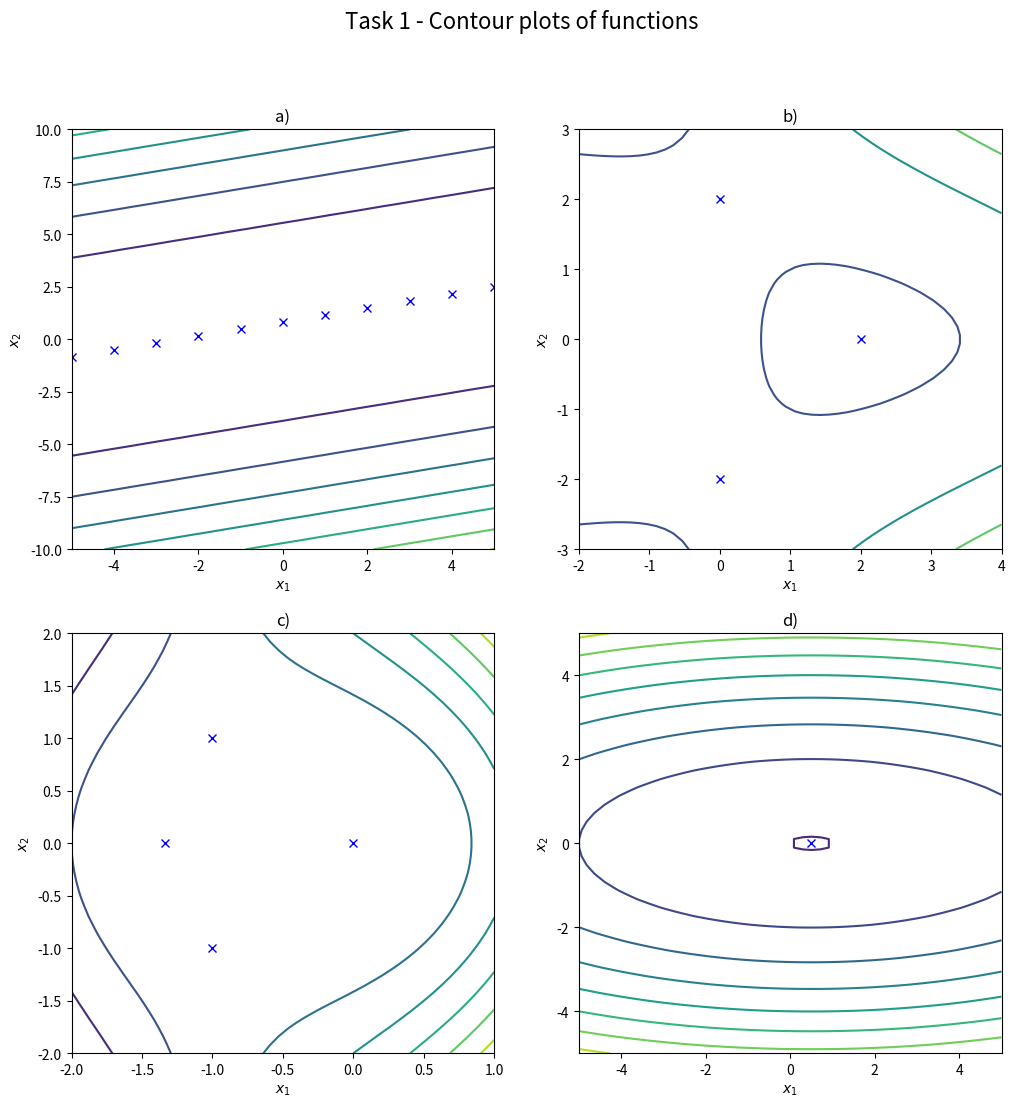
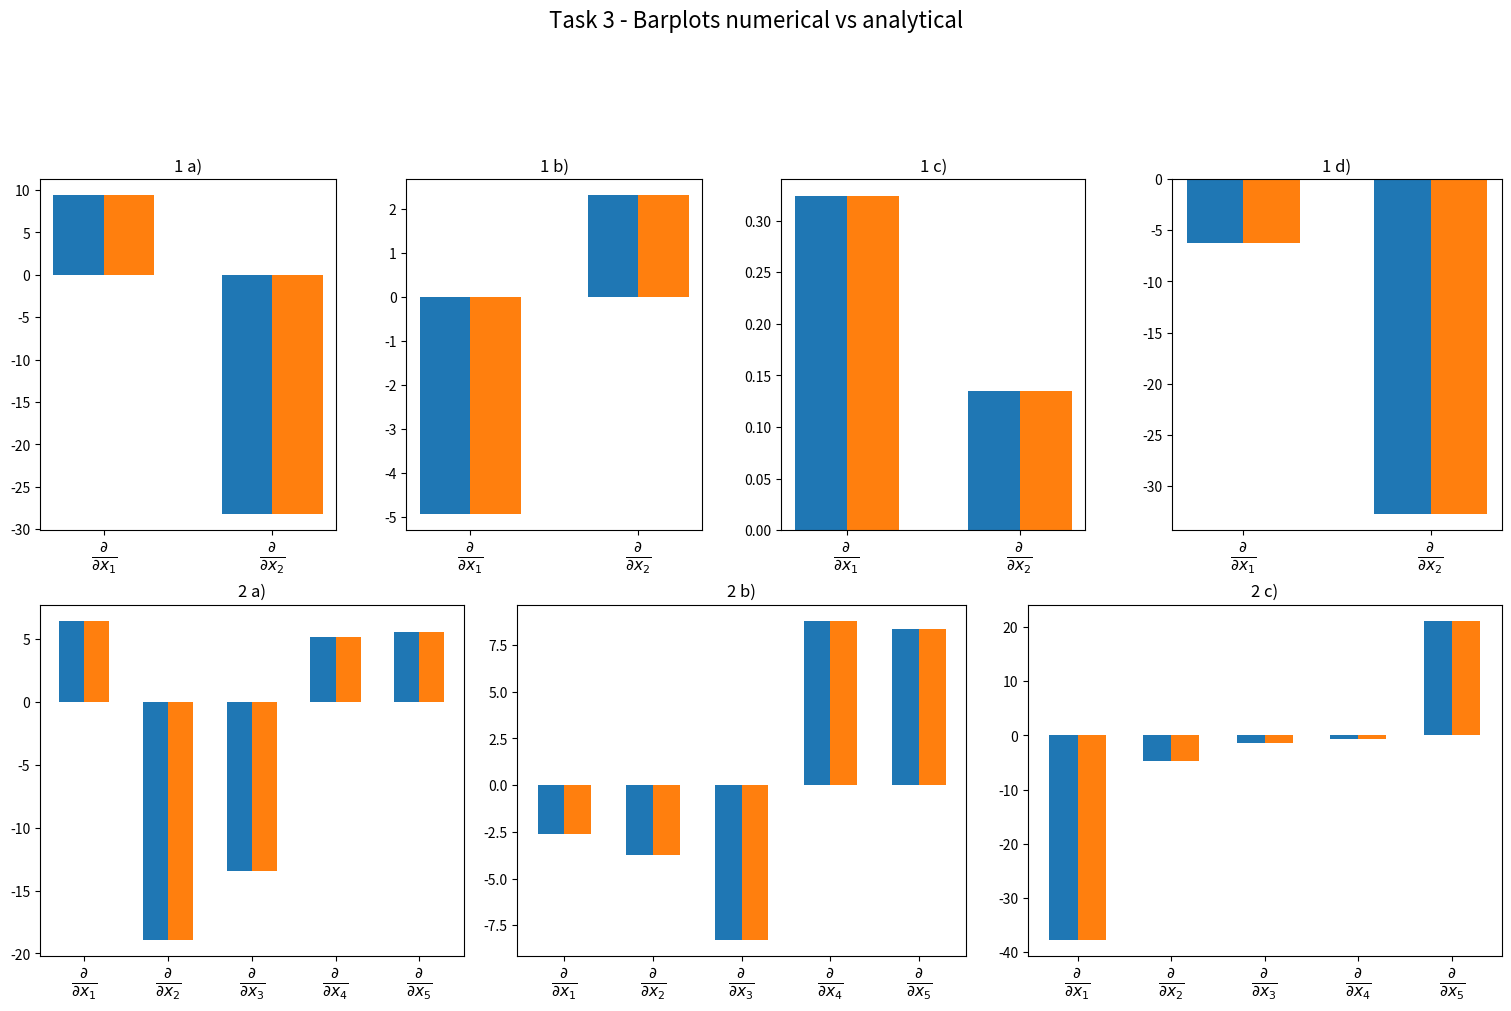

The matplotlib source for these figures, in order:
#!/usr/bin/env python

""" Python code submission file.

IMPORTANT:
- Do not include any additional python packages.
- Do not change the existing interface and return values of the task functions.
- Prior to your submission, check that the pdf showing your plots is generated.
"""

import numpy as np
import matplotlib.pyplot as plt
from matplotlib.backends.backend_pdf import PdfPages
from scipy import optimize
from scipy.optimize import approx_fprime, linprog
from typing import Callable

# Modify the following global variables to be used in your functions
""" Start of your code
"""

alpha = 2
beta = 15

d = None
b = np.random.randn(5)
D = np.random.randn(5, 5)
A = np.random.randn(5, 5)

""" End of your code
"""

def task1():

    """ Characterization of Functions

        Requirements for the plots:
            - ax[0, 0] Contour plot for a)
            - ax[0, 1] Contour plot for b)
            - ax[1, 0] Contour plot for c)
            - ax[1, 1] Contour plot for d)
    """

    fig, ax = plt.subplots(2, 2, figsize=(12,12))
    fig.suptitle('Task 1 - Contour plots of functions', fontsize=16)

    ax[0, 0].set_title('a)')
    ax[0, 0].set_xlabel('$x_1$')
    ax[0, 0].set_ylabel('$x_2$')

    ax[0, 1].set_title('b)')
    ax[0, 1].set_xlabel('$x_1$')
    ax[0, 1].set_ylabel('$x_2$')

    ax[1, 0].set_title('c)')
    ax[1, 0].set_xlabel('$x_1$')
    ax[1, 0].set_ylabel('$x_2$')

    ax[1, 1].set_title('d)')
    ax[1, 1].set_xlabel('$x_1$')
    ax[1, 1].set_ylabel('$x_2$')

    """ Start of your code
    """

    x1, x2 = np.meshgrid(np.linspace(-5, 5), np.linspace(-10, 10))
    ax[0, 0].contour(x1, x2, (-x1 + 3*x2 - 2.5)**2)
    ax[0, 0].plot(-5, (1/3)*(-5) + 5/6, 'bx')
    ax[0, 0].plot(-4, (1/3)*(-4) + 5/6, 'bx')
    ax[0, 0].plot(-3, (1/3)*(-3) + 5/6, 'bx')
    ax[0, 0].plot(-2, (1/3)*(-2) + 5/6, 'bx')
    ax[0, 0].plot(-1, (1/3)*(-1) + 5/6, 'bx')
    ax[0, 0].plot(0, 5/6, 'bx')
    ax[0, 0].plot(1, (1/3)*(1) + 5/6, 'bx')
    ax[0, 0].plot(2, (1/3)*(2) + 5/6, 'bx')
    ax[0, 0].plot(3, (1/3)*(3) + 5/6, 'bx')
    ax[0, 0].plot(4, (1/3)*(4) + 5/6, 'bx')
    ax[0, 0].plot(5, (1/3)*(5) + 5/6, 'bx')

    x1, x2 = np.meshgrid(np.linspace(-2, 4), np.linspace(-3, 3))
    ax[0, 1].contour(x1, x2, (x1 - 2)**2 + x1*(x2**2) - 2, 2)
    ax[0, 1].plot(2, 0, 'bx')
    ax[0, 1].plot(0, 2, 'bx')
    ax[0, 1].plot(0, -2, 'bx')

    x1, x2 = np.meshgrid(np.linspace(-2, 1), np.linspace(-2, 2))
    ax[1, 0].contour(x1, x2, (x1**3)+ 2*(x1**2) + x1*((x2)**2) + (x2**2))
    ax[1, 0].plot(-1, 1, 'bx')
    ax[1, 0].plot(-1, -1, 'bx')
    ax[1, 0].plot(0, 0, 'bx')
    ax[1, 0].plot(-4/3, 0, 'bx')

    x1, x2 = np.meshgrid(np.linspace(-5, 5), np.linspace(-5, 5))
    ax[1, 1].contour(x1, x2, alpha*x1**2 - 2*x1 + beta*x2**2)
    ax[1, 1].plot(1/2, 0, 'bx')

    """ End of your code
    """
    return fig

# Modify the function bodies below to be used for function value and gradient computation
def approx_grad_task1(func: Callable[[np.ndarray], float], x: np.ndarray) -> np.ndarray:
    
    """ Numerical Gradient Computation
        @param x Vector of size (2,)
        This function shall compute the gradient approximation for a given point 'x' and a function 'func'
        using the given central differences formulation for 2D functions. (Task1 functions)
        @return The gradient approximation
    """
    assert(len(x) == 2)
    epsilon = 0.0001
    return np.array([1/(2*epsilon)* (func(x[0] + epsilon, x[1]) - func(x[0] - epsilon, x[1])), 
                     1/(2*epsilon)* (func(x[0], x[1] + epsilon) - func(x[0], x[1] - epsilon))])

def approx_grad_task2(func: Callable[[np.ndarray], float], x: np.ndarray) -> np.ndarray:
    
    """ Numerical Gradient Computation
        @param x Vector of size (n,)
        This function shall compute the gradient approximation for a given point 'x' and a function 'func'
        using scipy.optimize.approx_fprime(). (Task2 functions)
        @return The gradient approximation
    """
    return approx_fprime(x.squeeze(), func, 1e-4)

def func_1a(x: np.ndarray) -> float:
    """ Computes and returns the function value for function 1a) at a given point x
        @param x Vector of size (2,)
    """
    a = np.array([-1, 3])
    d = 2.5
    def func(x1, x2):
        return (-x1 + 3*x2 - 2.5)**2

    return approx_grad_task1(func, x)

def grad_1a(x: np.ndarray) -> np.ndarray:
    """ Computes and returns the analytical gradient result for function 1a) at a given point x
        @param x Vector of size (2,)
    """
    return np.array([-2*(-x[0] + 3*x[1] - 2.5), 6*(-x[0] + 3*x[1] - 2.5)])

def func_1b(x: np.ndarray) -> float:
    """ Computes and returns the function value for function 1b) at a given point x
        @param x Vector of size (2,)
    """
    def func(x1, x2):
        return (x1 - 2)**2 + x1*x2**2 - 2

    return approx_grad_task1(func, x)

def grad_1b(x: np.ndarray) -> np.ndarray:
    """ Computes and returns the analytical gradient result for function 1b) at a given point x
        @param x Vector of size (2,)
    """
    return np.array([2*x[0] - 4 + x[1]**2, 2*x[0]*x[1]])

def func_1c(x: np.ndarray) -> float:
    """ Computes and returns the function value for function 1c) at a given point x
        @param x Vector of size (2,)
    """
    def func(x1, x2):
        return x1**3 + 2*x1**2 + x1*x2**2 + x2**2

    return approx_grad_task1(func, x)

def grad_1c(x: np.ndarray) -> np.ndarray:
    """ Computes and returns the analytical gradient result for function 1c) at a given point x
        @param x Vector of size (2,)
    """
    return np.array([3*x[0]**2 + 4*x[0] + x[1]**2, 2*x[0]*x[1] + 2*x[1]])

def func_1d(x: np.ndarray) -> float:
    """ Computes and returns the function value for function 1d) at a given point x
        @param x Vector of size (2,)
    """
    def func(x1, x2):
        return alpha*x1**2 - 2*x1 + beta*x2**2

    return approx_grad_task1(func, x)

def grad_1d(x: np.ndarray) -> np.ndarray:
    """ Computes and returns the analytical gradient result for function 1d) at a given point x
        @param x Vector of size (2,)
    """
    return np.array([2*alpha*x[0] - 2, 2*beta*x[1]])

def func_2a(x: np.ndarray) -> float:
    """ Computes and returns the function value for function 2a) at a given point x
        @param x Vector of size (n,)
    """
    def func(x):
        return 1/4*(np.linalg.norm(x-b)**4)

    return approx_fprime(x.squeeze(), func, 1e-4)

def grad_2a(x: np.ndarray) -> np.ndarray:
    """ Computes and returns the analytical gradient result for function 2a) at a given point x
        @param x Vector of size (n,)
    """
    return np.dot(np.linalg.norm(x - b)**2, (x - b))

def func_2b(x: np.ndarray) -> float:
    """ Computes and returns the function value for function 2b) at a given point x
        @param x Vector of size (n,)
    """
    def g(z):
        return 1/2*z**2 + z

    def func(x):
        return np.sum(np.array([g((A@x)[i]) for i in range(5)]))

    return approx_fprime(x.squeeze(), func, 1e-4)

def grad_2b(x: np.ndarray) -> np.ndarray:
    """ Computes and returns the analytical gradient result for function 2b) at a given point x
        @param x Vector of size (n,)
    """
    return(A.T@(A@x + 1))

def func_2c(x: np.ndarray) -> float:
    """ Computes and returns the function value for function 2c) at a given point x
        @param x Vector of size (n,)
    """
    def func(x):
        return (x/b).T@D@(x / b)

    return approx_fprime(x.squeeze(), func, 1e-4)

def grad_2c(x: np.ndarray) -> np.ndarray:
    """ Computes and returns the analytical gradient result for function 2c) at a given point x
        @param x Vector of size (n,)
    """
    return (D@(x/b)/b + D.T@(x/b)/b)

def task3():

    """ Numerical Gradient Verification
        ax[0] to ax[3] Bar plot comparison, analytical vs numerical gradient for Task 1
        ax[4] to ax[6] Bar plot comparison, analytical vs numerical gradient for Task 2

    """
    n = 5
    fig = plt.figure(figsize=(15,10), constrained_layout=True)
    fig.suptitle('Task 3 - Barplots numerical vs analytical', fontsize=16)
    ax = [None, None, None, None, None, None, None]
    keys = ['a)', 'b)', 'c)', 'd)']
    gs = fig.add_gridspec(7, 12)

    n = 2
    for i in range(4):
        ax[i] = fig.add_subplot(gs[1:4, 3*i:(3*i+3)])
        ax[i].set_title('1 '+keys[i])
        ax[i].set_xticks(np.arange(n))
        ax[i].set_xticklabels((r'$\frac{\partial}{\partial x_1}$', r'$\frac{\partial}{\partial x_2}$'), fontsize=16)

    n = 5
    for k, i in enumerate(range(4, 7)):
        ax[i] = fig.add_subplot(gs[4:, 4*k:(4*k+4)])
        ax[i].set_title('2 '+ keys[k])
        ax[i].set_xticks(np.arange(n))
        ax[i].set_xticklabels((r'$\frac{\partial}{\partial x_1}$', r'$\frac{\partial}{\partial x_2}$', r'$\frac{\partial}{\partial x_3}$', r'$\frac{\partial}{\partial x_4}$', r'$\frac{\partial}{\partial x_5}$'), fontsize=16)

    """ Start of your code
    """

    # Example for plot usage
    bw = 0.3

    x0 = np.random.randn(2)

    fn_1a = func_1a(x0)
    gr_1a = grad_1a(x0)
    ax[0].bar([0-bw/2,1-bw/2], [fn_1a[i] for i in range(2)], bw)
    ax[0].bar([0+bw/2,1+bw/2], [gr_1a[i] for i in range(2)], bw)

    fn_1b = func_1b(x0)
    gr_1b = grad_1b(x0)
    ax[1].bar([0-bw/2,1-bw/2], [fn_1b[i] for i in range(2)], bw)
    ax[1].bar([0+bw/2,1+bw/2], [gr_1b[i] for i in range(2)], bw)

    fn_1c = func_1c(x0)
    gr_1c = grad_1c(x0)
    ax[2].bar([0-bw/2,1-bw/2], [fn_1c[i] for i in range(2)], bw)
    ax[2].bar([0+bw/2,1+bw/2], [gr_1c[i] for i in range(2)], bw)

    fn_1d = func_1d(x0)
    gr_1d = grad_1d(x0)
    ax[3].bar([0-bw/2,1-bw/2], [fn_1d[i] for i in range(2)], bw)
    ax[3].bar([0+bw/2,1+bw/2], [gr_1d[i] for i in range(2)], bw)

    x0 = np.random.randn(5)

    fn_2a = func_2a(x0)
    gr_2a = grad_2a(x0)
    ax[4].bar([i - bw/2 for i in range(5)], [fn_2a[i] for i in range(5)], bw)
    ax[4].bar([i + bw/2 for i in range(5)], [gr_2a[i] for i in range(5)], bw)

    fn_2b = func_2b(x0) 
    gr_2b = grad_2b(x0)
    ax[5].bar([i - bw/2 for i in range(5)], [fn_2b[i] for i in range(5)], bw)
    ax[5].bar([i + bw/2 for i in range(5)], [gr_2b[i] for i in range(5)], bw)

    fn_2c = func_2c(x0)
    gr_2c = grad_2c(x0)
    ax[6].bar([i - bw/2 for i in range(5)], [fn_2c[i] for i in range(5)], bw)
    ax[6].bar([i + bw/2 for i in range(5)], [gr_2c[i] for i in range(5)], bw)
    

    """ End of your code
    """
    return fig


def task4():

    """ Scheduling Optimization Problem
        @return The scheduling plan M
    """

    """ Start of your code
    """
    A = np.array([
        [1, 0, 0, 0, 0, 0, 0, 0, 1, 0, 0, 0, 0, 0, 0, 0],
        [0, 1, 0, 0, 0, 0, 0, 0, 0, 1, 0, 0, 0, 0, 0, 0],
        [0, 0, 1, 0, 0, 0, 0, 0, 0, 0, 1, 0, 0, 0, 0, 0],
        [0, 0, 0, 1, 0, 0, 0, 0, 0, 0, 0, 1, 0, 0, 0, 0],
        [0, 0, 0, 0, 1, 0, 0, 0, 0, 0, 0, 0, 1, 0, 0, 0],
        [0, 0, 0, 0, 0, 1, 0, 0, 0, 0, 0, 0, 0, 1, 0, 0],
        [0, 0, 0, 0, 0, 0, 1, 0, 0, 0, 0, 0, 0, 0, 1, 0],
        [0, 0, 0, 0, 0, 0, 0, 1, 0, 0, 0, 0, 0, 0, 0, 1],

        [-1, 0, 0, 0, 0, 0, 0, 0, -1, 0, 0, 0, 0, 0, 0, 0],
        [0, -1, 0, 0, 0, 0, 0, 0, 0, -1, 0, 0, 0, 0, 0, 0],
        [0, 0, -1, 0, 0, 0, 0, 0, 0, 0, -1, 0, 0, 0, 0, 0],
        [0, 0, 0, -1, 0, 0, 0, 0, 0, 0, 0, -1, 0, 0, 0, 0],
        [0, 0, 0, 0, -1, 0, 0, 0, 0, 0, 0, 0, -1, 0, 0, 0],
        [0, 0, 0, 0, 0, -1, 0, 0, 0, 0, 0, 0, 0, -1, 0, 0],
        [0, 0, 0, 0, 0, 0, -1, 0, 0, 0, 0, 0, 0, 0, -1, 0],
        [0, 0, 0, 0, 0, 0, 0, -1, 0, 0, 0, 0, 0, 0, 0, -1],

        [1 for i in range(8)] + [0 for i in range(8)],

        [0 for i in range(8)] + [1 for i in range(8)],

        [-1] + [0 for i in range(15)],
        [0, -1] + [0 for i in range(14)],
        [0, 0, -1] + [0 for i in range(13)],
    ])

    b = np.array([
        1200, 1500, 1400, 400, 1000, 800, 760, 1300,
        -1200, -1500, -1400, -400, -1000, -800, -760, -1300,
        4500, 4500,
        -0.4*1200, -0.4*1500, -0.4*1400
    ])

    c = np.array([0.11, 0.13, 0.09, 0.12, 0.15, 0.14, 0.11, 0.12,
                  0.10, 0.13, 0.08, 0.13, 0.14, 0.14, 0.09, 0.13])
    result = optimize.linprog(c, A_ub=A, b_ub=b, method='interior-point')
    
    res_int = [0 for i in range(16)]
    for i in range(16):
        res_int[i] = round(result.x[i])

    M = np.array([[i for i in res_int[:8]], [i for i in res_int[8:]]])
    M = (M.T).tolist()
    for i in range(8):
        for j in range(2):
            print(M[i][j], end=' ')
        print("")

    sum = 0
    for i in range(16):
        sum += res_int[i]*c[i]
    
    print(sum, result.fun)

    for j in range(2):
        for i in range(8):
            print("%5d" % (res_int[8*j+i]), end='')
        print("")
    """ End of your code
    """
    return M

if __name__ == '__main__':
    tasks = [task1, task3]

    pdf = PdfPages('figures.pdf')
    for task in tasks:
        retval = task()
        pdf.savefig(retval)
    pdf.close()

    task4()